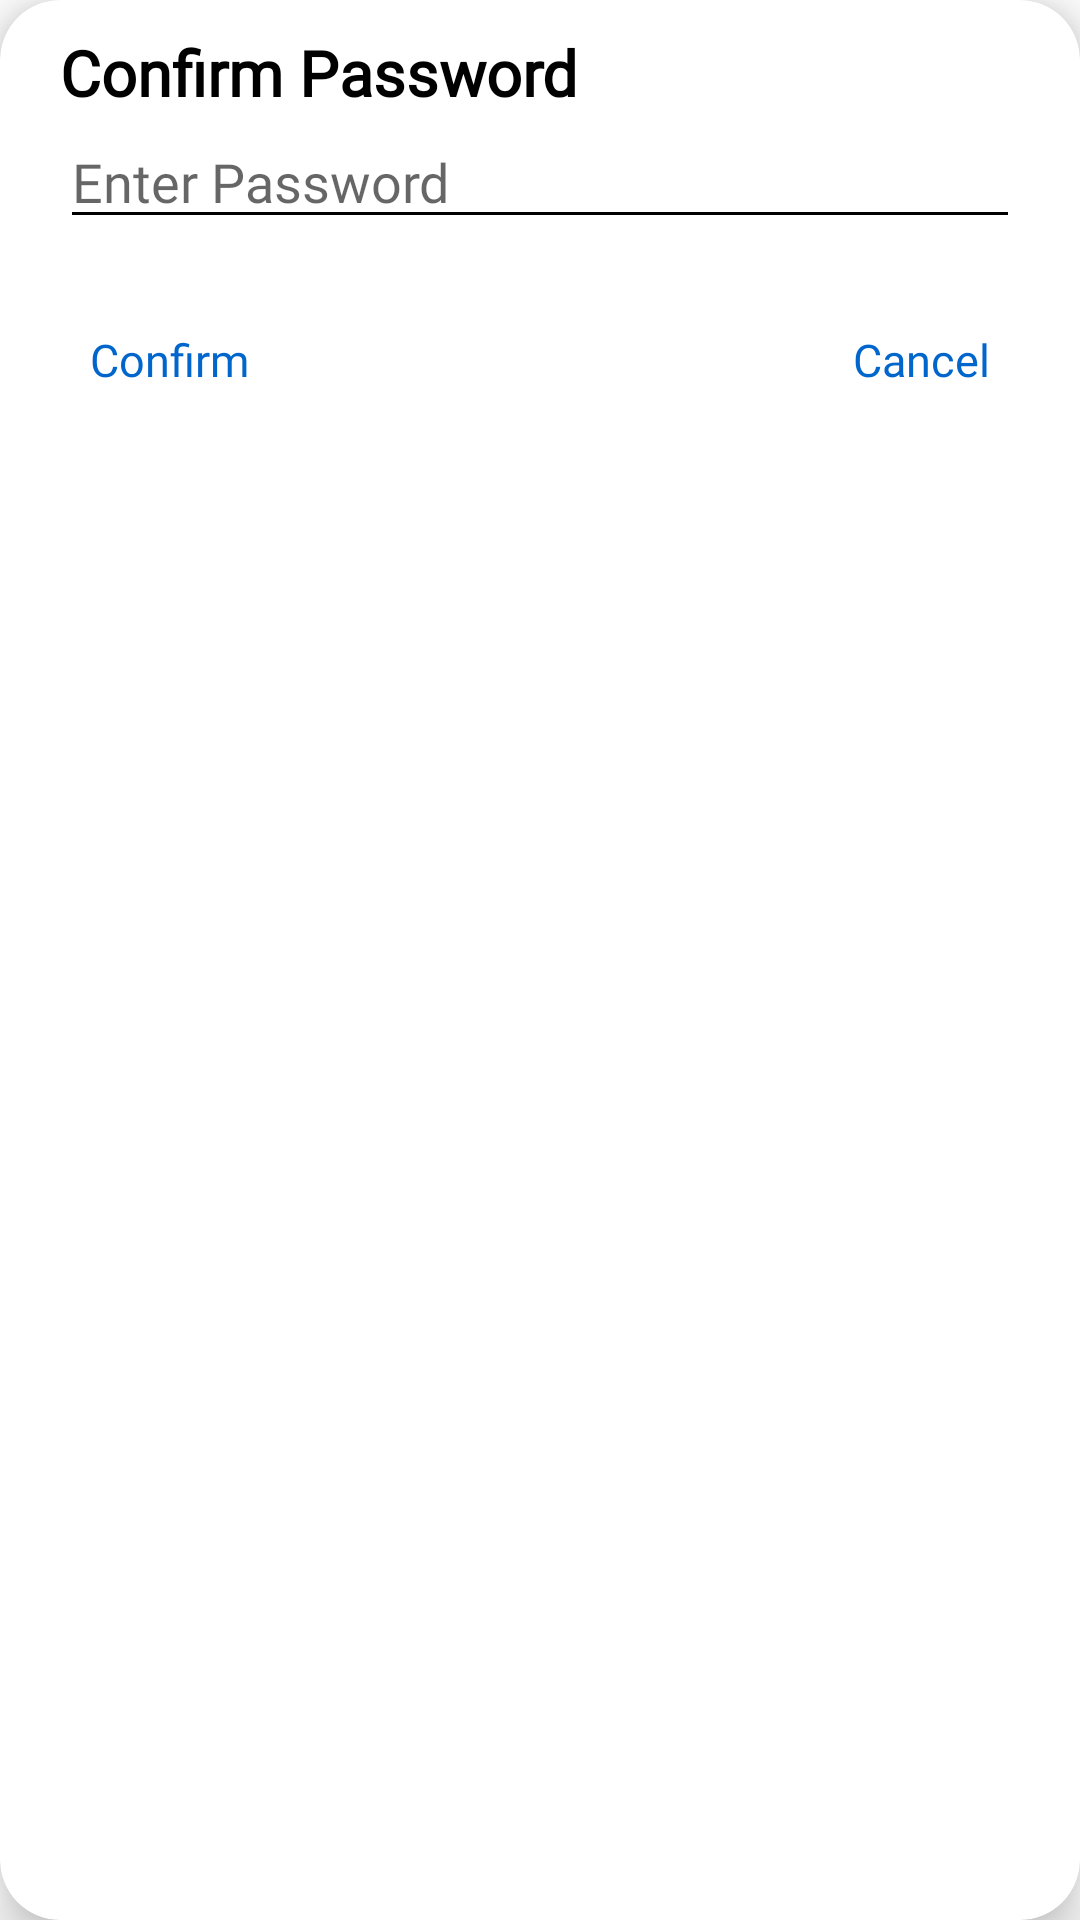

Reconstruct the res/layout file that produces this screen, plus the resources it refers to.
<!-- AndroidManifest.xml: application theme Theme.FSense -->
<!-- res/layout/layout_confirm_password_dialog.xml -->
<?xml version="1.0" encoding="utf-8"?>
<com.google.android.material.card.MaterialCardView xmlns:android="http://schemas.android.com/apk/res/android"
    xmlns:tools="http://schemas.android.com/tools"
    android:layout_width="match_parent"
    android:layout_height="wrap_content"
    xmlns:app="http://schemas.android.com/apk/res-auto"
    app:cardCornerRadius="20dp"
    app:cardElevation="10dp"
    android:layout_margin="5dp"
    android:backgroundTint="@color/white"
    android:id="@+id/cv_confirmPassDialog">
<LinearLayout
    android:layout_width="match_parent"
    android:layout_height="wrap_content"
    android:orientation="vertical"
    android:padding="10dp"
    android:id="@+id/dialog"
    android:background="@drawable/rounded_corner_all">
   <TextView
       android:layout_width="match_parent"
       android:layout_height="wrap_content"
       android:text="@string/confirm_password"
       android:textColor="@color/black"
       android:fontFamily="@font/montserrat"
       android:textStyle="bold"
       android:textSize="21sp"
       android:id="@+id/dialogTitle"
       android:layout_marginStart="10dp"
       android:layout_marginEnd="10dp"/>

   <EditText
       android:id="@+id/et_enterConfirmPass"
       android:layout_width="match_parent"
       android:layout_height="wrap_content"
       android:autofillHints="password"
       android:hint="@string/enter_password"
       tools:ignore="TouchTargetSizeCheck,TextContrastCheck"
       android:inputType="textPassword"
       android:fontFamily="@font/montserrat"
       android:backgroundTint="@color/black"
       android:layout_marginStart="10dp"
       android:layout_marginEnd="10dp"/>
   <RelativeLayout
       android:layout_width="match_parent"
       android:layout_height="wrap_content"
       >

      <TextView
          android:id="@+id/tv_cancelPass"
          android:layout_width="wrap_content"
          android:layout_height="wrap_content"
          android:layout_alignParentEnd="true"
          android:layout_marginTop="30dp"
          android:layout_marginEnd="20dp"
          android:layout_marginBottom="10dp"
          android:layout_toStartOf="@+id/tv_confirmPass"
          android:fontFamily="@font/montserrat"
          android:text="@string/cancel"
          android:textColor="@color/link_blue"
          android:textSize="15sp" />

      <TextView
          android:id="@+id/tv_confirmPass"
          android:layout_width="wrap_content"
          android:layout_height="wrap_content"
          android:layout_marginStart="20dp"
          android:layout_marginTop="30dp"
          android:layout_marginBottom="10dp"
          android:fontFamily="@font/montserrat"
          android:text="@string/confirm"
          android:textColor="@color/link_blue"
          android:textSize="15sp" />
   </RelativeLayout>
</LinearLayout>
</com.google.android.material.card.MaterialCardView>
<!-- resources referenced by this layout -->
<resources>
  <color name="black">#FF000000</color>
  <color name="link_blue">#0066cc</color>
  <color name="white">#FFFFFFFF</color>
  <string name="cancel">Cancel</string>
  <string name="confirm">Confirm</string>
  <string name="confirm_password">Confirm Password</string>
  <string name="enter_password">Enter Password</string>
  <style name="Theme.FSense" parent="Theme.MaterialComponents.DayNight.NoActionBar">
          
          <item name="colorPrimary">#eb3d34</item>
          <item name="colorPrimaryVariant">#d92118</item>
          <item name="colorOnPrimary">@color/white</item>
          
          <item name="colorSecondary">@color/teal_200</item>
          <item name="colorSecondaryVariant">@color/teal_700</item>
          <item name="colorOnSecondary">@color/black</item>
          
          <item name="android:statusBarColor" tools:targetApi="l">?attr/colorPrimaryVariant</item>
          
          <item name="bottomSheetDialogTheme">@style/CustomBottomSheetDialog</item>
      </style>
  <color name="teal_200">#FF03DAC5</color>
  <color name="teal_700">#FF018786</color>
  <style name="CustomBottomSheetDialog" parent="@style/ThemeOverlay.MaterialComponents.BottomSheetDialog">
          <item name="bottomSheetStyle">@style/CustomBottomSheet</item>
          <item name="android:windowSoftInputMode">adjustResize</item>
          <item name="android:windowIsFloating">false</item>
          <item name="android:statusBarColor">@android:color/transparent</item>
      </style>
  <style name="CustomBottomSheet" parent="Widget.MaterialComponents.BottomSheet">
          <item name="shapeAppearanceOverlay">@style/CustomShapeAppearanceBottomSheetDialog</item>
  
      </style>
  <style name="CustomShapeAppearanceBottomSheetDialog" parent="">
          <item name="cornerFamily">rounded</item>
          <item name="cornerSizeTopRight">18%</item>
          <item name="cornerSizeTopLeft">18%</item>
          <item name="cornerSizeBottomRight">0dp</item>
          <item name="cornerSizeBottomLeft">0dp</item>
      </style>
</resources>
